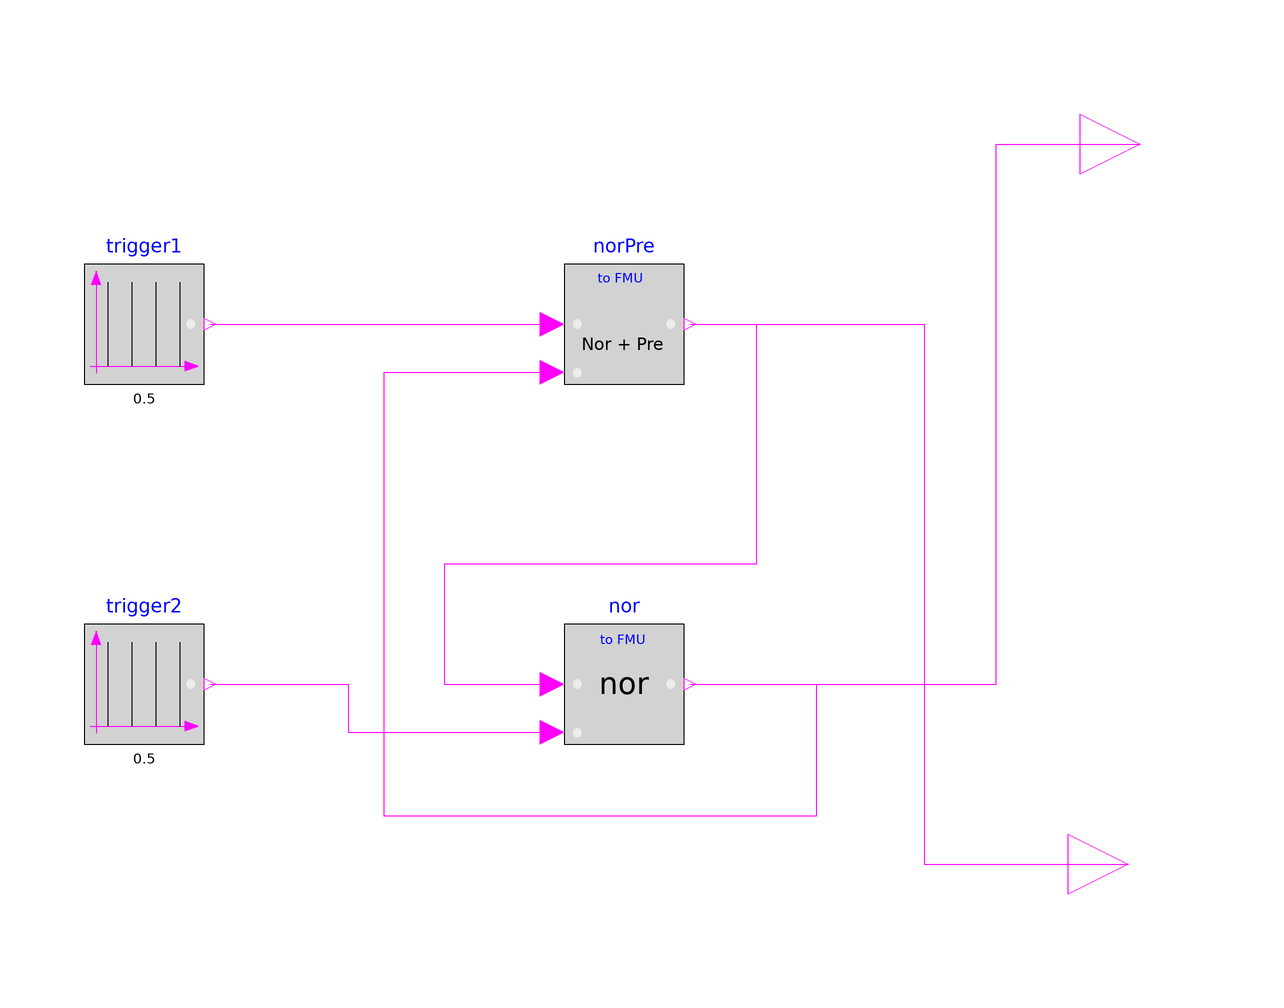

Above is the diagram view of the following Modelica model: its components placed by their Placement annotations and its connect equations drawn as lines.

model WithFMUsReference
    "Reference solution in pure Modelica using exactly the same structuring as in Model WithFMUs"
    extends Modelica.Icons.Example;
    Modelica.Blocks.Sources.SampleTrigger trigger1(period=0.5)
      annotation (Placement(transformation(extent={{-80,20},{-60,40}})));
    Modelica.Blocks.Sources.SampleTrigger trigger2(period=0.5, startTime=0.3)
      annotation (Placement(transformation(extent={{-80,-40},{-60,-20}})));
    Modelica.Blocks.Interfaces.BooleanOutput Q annotation (Placement(
          transformation(extent={{86,50},{106,70}},rotation=0)));
    Modelica.Blocks.Interfaces.BooleanOutput QI annotation (Placement(
          transformation(extent={{84,-70},{104,-50}},rotation=0)));
    FMUModels.Nor nor
      annotation (Placement(transformation(extent={{0,-40},{20,-20}})));
    FMUModels.NorPre norPre
      annotation (Placement(transformation(extent={{0,20},{20,40}})));
  equation
    connect(QI, QI) annotation (Line(
        points={{94,-60},{94,-60}},
        color={255,0,255},
        smooth=Smooth.None));
    connect(trigger2.y, nor.u2) annotation (Line(
        points={{-59,-30},{-36,-30},{-36,-38},{-2,-38}},
        color={255,0,255},
        smooth=Smooth.None));
    connect(trigger1.y, norPre.u1) annotation (Line(
        points={{-59,30},{-2,30}},
        color={255,0,255},
        smooth=Smooth.None));
    connect(norPre.y, QI) annotation (Line(
        points={{21,30},{60,30},{60,-60},{94,-60}},
        color={255,0,255},
        smooth=Smooth.None));
    connect(norPre.y, nor.u1) annotation (Line(
        points={{21,30},{32,30},{32,-10},{-20,-10},{-20,-30},{-2,-30}},
        color={255,0,255},
        smooth=Smooth.None));
    connect(nor.y, norPre.u2) annotation (Line(
        points={{21,-30},{42,-30},{42,-52},{-30,-52},{-30,22},{-2,22}},
        color={255,0,255},
        smooth=Smooth.None));
    connect(nor.y, Q) annotation (Line(
        points={{21,-30},{48,-30},{48,-30},{72,-30},{72,60},{96,60}},
        color={255,0,255},
        smooth=Smooth.None));
    annotation (Diagram(coordinateSystem(preserveAspectRatio=false, extent={{-100,
              -100},{100,100}}), graphics), experiment(StopTime=2));
  end WithFMUsReference;